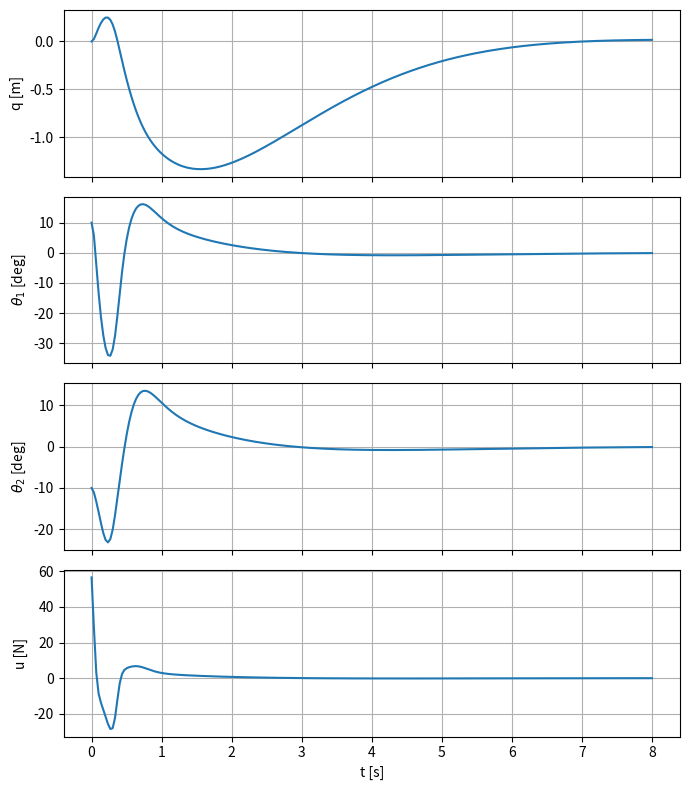
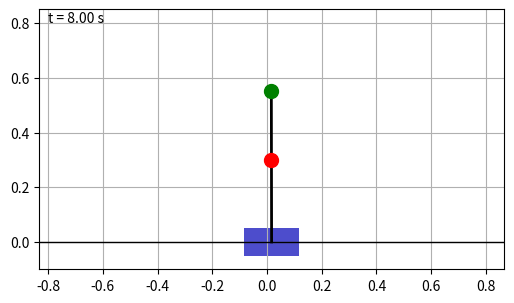

The script that saved these images, in order:
import numpy as np
from scipy.linalg import solve_continuous_are
from scipy.integrate import solve_ivp
import matplotlib.pyplot as plt
import matplotlib.animation as animation

# =========================================================================
# 1) FIZIKALNI PARAMETRI
# =========================================================================
m, m1, m2 = 1.0, 0.3, 0.2
l1, l2 = 0.3, 0.25
d1, d2, d3 = 0.1, 0.05, 0.05
g = 9.81

# =========================================================================
# 2) LINEARIZIRANI MODEL:  xdot = A x + B u
# =========================================================================
M0 = np.array([[m+m1+m2, l1*(m1+m2), m2*l2],
               [l1*(m1+m2), l1**2*(m1+m2), l1*l2*m2],
               [l2*m2, l1*l2*m2, l2**2*m2]])
S = np.array([[0, 0, 0],
              [0, g*(m1+m2)*l1, 0],
              [0, 0, g*l2*m2]])
D = np.diag([d1, d2, d3])
Bu = np.array([[1.], [0.], [0.]])

RHS = np.hstack([S, D, Bu])
SOL = np.linalg.solve(M0, RHS)
M0inv_S = SOL[:, 0:3]
M0inv_D = SOL[:, 3:6]
M0inv_Bu = SOL[:, 6:7]

A = np.zeros((6, 6))
A[0:3, 3:6] = np.eye(3)
A[3:6, 0:3] = M0inv_S
A[3:6, 3:6] = -M0inv_D

B = np.zeros((6, 1))
B[3:6, :] = M0inv_Bu

# =========================================================================
# 3) LQR REGULATOR
# =========================================================================
Q = np.diag([1., 20., 20., 1., 5., 5.])
R = np.array([[1.]])
P = solve_continuous_are(A, B, Q, R)
Kctrl = np.linalg.solve(R, B.T @ P).flatten()

# =========================================================================
# 4) PUNI NELINEARNI MODEL
# =========================================================================
def nonlinear_dynamics(t, x):
    q, th1, th2, qd, th1d, th2d = x
    u = -Kctrl @ x
    M = np.array([
        [m+m1+m2,               l1*(m1+m2)*np.cos(th1),   m2*l2*np.cos(th2)],
        [l1*(m1+m2)*np.cos(th1), l1**2*(m1+m2),            l1*l2*m2*np.cos(th1-th2)],
        [l2*m2*np.cos(th2),      l1*l2*m2*np.cos(th1-th2), l2**2*m2]
    ])
    f = np.array([
        l1*(m1+m2)*th1d**2*np.sin(th1) + m2*l2*th2d**2*np.sin(th2) + u,
        -l1*l2*m2*th2d**2*np.sin(th1-th2) + g*(m1+m2)*l1*np.sin(th1),
        l1*l2*m2*th1d**2*np.sin(th1-th2) + g*l2*m2*np.sin(th2)
    ]) - np.array([d1*qd, d2*th1d, d3*th2d])
    yddot = np.linalg.solve(M, f)
    return [qd, th1d, th2d, yddot[0], yddot[1], yddot[2]]

x0 = [0, np.deg2rad(10), np.deg2rad(-10), 0, 0, 0]
t_final = 8
fps = 30
t_eval = np.linspace(0, t_final, int(t_final*fps))
sol = solve_ivp(nonlinear_dynamics, [0, t_final], x0, t_eval=t_eval,
                 max_step=0.01, rtol=1e-9, atol=1e-11)
X = sol.y

# =========================================================================
# 5) GRAFOVI (q, theta1, theta2, u kroz vrijeme)
# =========================================================================
u_hist = -(Kctrl @ X)

fig1, axs = plt.subplots(4, 1, figsize=(7, 8), sharex=True)
axs[0].plot(sol.t, X[0]); axs[0].set_ylabel('q [m]'); axs[0].grid(True)
axs[1].plot(sol.t, np.rad2deg(X[1])); axs[1].set_ylabel(r'$\theta_1$ [deg]'); axs[1].grid(True)
axs[2].plot(sol.t, np.rad2deg(X[2])); axs[2].set_ylabel(r'$\theta_2$ [deg]'); axs[2].grid(True)
axs[3].plot(sol.t, u_hist); axs[3].set_ylabel('u [N]'); axs[3].set_xlabel('t [s]'); axs[3].grid(True)
fig1.tight_layout()
fig1.savefig('odzivi.png', dpi=120)
print("Graf odziva spremljen kao 'odzivi.png'")
print(f"th1(kraj)={np.rad2deg(X[1,-1]):.2f}deg  th2(kraj)={np.rad2deg(X[2,-1]):.2f}deg  q(kraj)={X[0,-1]:.2f}m")

# =========================================================================
# 6) ANIMACIJA - KAMERA PRATI KOLICA
# =========================================================================
half_width = l1 + l2 + 0.3
cart_w, cart_h = 0.2, 0.1

fig2, ax = plt.subplots(figsize=(6, 6))
ax.set_ylim(-0.1, l1 + l2 + 0.3)
ax.set_aspect('equal')
ax.grid(True)

ground, = ax.plot([], [], 'k-', lw=1)
cart_patch = plt.Rectangle((0, 0), cart_w, cart_h, fc=[0.3, 0.3, 0.8])
ax.add_patch(cart_patch)
link1, = ax.plot([], [], 'k-', lw=2)
link2, = ax.plot([], [], 'k-', lw=2)
mass1, = ax.plot([], [], 'ro', ms=10, mfc='r')
mass2, = ax.plot([], [], 'go', ms=10, mfc='g')
time_txt = ax.text(0.02, 0.95, '', transform=ax.transAxes)


def update(frame):
    q, th1, th2 = X[0, frame], X[1, frame], X[2, frame]
    x1, y1 = q + l1*np.sin(th1), l1*np.cos(th1)
    x2, y2 = x1 + l2*np.sin(th2), y1 + l2*np.cos(th2)
    ax.set_xlim(q - half_width, q + half_width)
    ground.set_data([q - half_width, q + half_width], [0, 0])
    cart_patch.set_xy((q - cart_w/2, -cart_h/2))
    link1.set_data([q, x1], [0, y1])
    link2.set_data([x1, x2], [y1, y2])
    mass1.set_data([x1], [y1])
    mass2.set_data([x2], [y2])
    time_txt.set_text(f't = {sol.t[frame]:.2f} s')
    return cart_patch, link1, link2, mass1, mass2, time_txt, ground


ani = animation.FuncAnimation(fig2, update, frames=len(sol.t),
                               interval=1000/fps, blit=False)
ani.save('animacija_njihala_kamera.gif', writer='pillow', fps=fps)
print("Animacija (kamera prati kolica) spremljena kao 'animacija_njihala_kamera.gif'")
